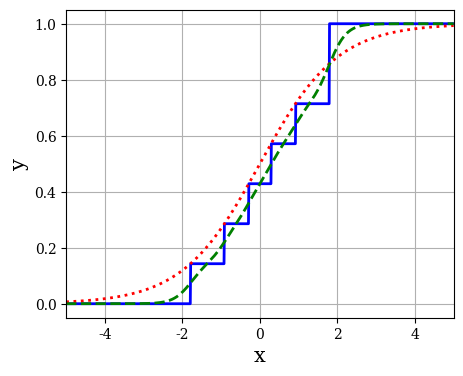

Generate this figure with matplotlib: (Note: this script raises an exception after producing the figure.)
#!/usr/bin/env python2
# -*- coding: utf-8 -*-
"""
Created on Wed Feb  7 15:02:49 2018

[redacted]
"""

import numpy as np
import matplotlib.pyplot as plt

delta = 0.00001
sigmoid = lambda x: 1 / (1 + np.exp(-x))
logit = lambda x: np.log(x + delta) - np.log(1 - delta - x)

nc = 7

xx = np.linspace(-5, 5, 1000)

inters = np.linspace(0, 1, nc + 1)
ys = inters[1:-1]
ys_ = ys.copy()
ys_[-1] = 1.0
xs = logit(ys)
tril = np.tril(np.ones(nc - 1))
w = np.linalg.inv(tril).dot(ys_)


def step(x):
    return ((x[:, None] >= xs[None, :]).astype(float) * w).sum(1)


# sigmoids
dists = np.abs(xs.reshape(-1, 1) - xs.reshape(1, -1))
kappa = float('inf')
for i in range(dists.shape[0] - 1):
    kappa = min(kappa, dists[i + 1:, i].min())

tau = kappa / logit(1 - 1 / float(2 * nc))


def sigmoids(x):
    return (sigmoid((x[:, None] - xs[None, :]) / tau) * w).sum(1)


plt.rc('font', family='serif')

fig = plt.figure(figsize=(5, 4))
ax = fig.add_subplot(1, 1, 1)

ax.plot(xx, step(xx), 'b', lw=2)
ax.plot(xx, sigmoid(xx), 'r:', lw=2)
ax.plot(xx, sigmoids(xx), 'g--', lw=2)

plt.xlim(-5, 5)
plt.ylim(-0.05, 1.05)
plt.grid()

# plt.ytick


plt.xlabel('x', fontsize=15)
plt.ylabel('y', fontsize=15)

for tick in ax.xaxis.get_major_ticks():
    tick.label.set_fontsize(14)
for tick in ax.yaxis.get_major_ticks():
    tick.label.set_fontsize(14)

plt.tight_layout()
plt.legend([r'$S_n^*$', r'$S$', r'$S_n$'], loc=2, fontsize=15)

plt.savefig('steps_cdf.pdf', format='pdf')
